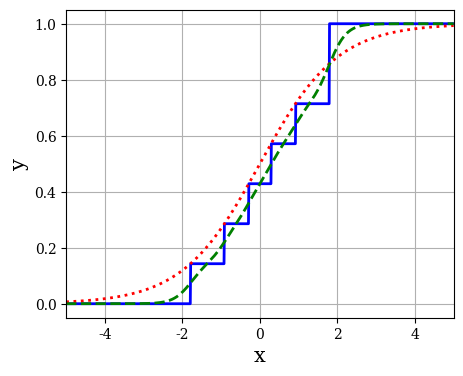

Generate this figure with matplotlib: (Note: this script raises an exception after producing the figure.)
#!/usr/bin/env python2
# -*- coding: utf-8 -*-
"""
Created on Wed Feb  7 15:02:49 2018

[redacted]
"""

import numpy as np
import matplotlib.pyplot as plt

delta = 0.00001
sigmoid = lambda x: 1 / (1 + np.exp(-x))
logit = lambda x: np.log(x + delta) - np.log(1 - delta - x)

nc = 7

xx = np.linspace(-5, 5, 1000)

inters = np.linspace(0, 1, nc + 1)
ys = inters[1:-1]
ys_ = ys.copy()
ys_[-1] = 1.0
xs = logit(ys)
tril = np.tril(np.ones(nc - 1))
w = np.linalg.inv(tril).dot(ys_)


def step(x):
    return ((x[:, None] >= xs[None, :]).astype(float) * w).sum(1)


# sigmoids
dists = np.abs(xs.reshape(-1, 1) - xs.reshape(1, -1))
kappa = float('inf')
for i in range(dists.shape[0] - 1):
    kappa = min(kappa, dists[i + 1:, i].min())

tau = kappa / logit(1 - 1 / float(2 * nc))


def sigmoids(x):
    return (sigmoid((x[:, None] - xs[None, :]) / tau) * w).sum(1)


plt.rc('font', family='serif')

fig = plt.figure(figsize=(5, 4))
ax = fig.add_subplot(1, 1, 1)

ax.plot(xx, step(xx), 'b', lw=2)
ax.plot(xx, sigmoid(xx), 'r:', lw=2)
ax.plot(xx, sigmoids(xx), 'g--', lw=2)

plt.xlim(-5, 5)
plt.ylim(-0.05, 1.05)
plt.grid()

# plt.ytick


plt.xlabel('x', fontsize=15)
plt.ylabel('y', fontsize=15)

for tick in ax.xaxis.get_major_ticks():
    tick.label.set_fontsize(14)
for tick in ax.yaxis.get_major_ticks():
    tick.label.set_fontsize(14)

plt.tight_layout()
plt.legend([r'$S_n^*$', r'$S$', r'$S_n$'], loc=2, fontsize=15)

plt.savefig('steps_cdf.pdf', format='pdf')
